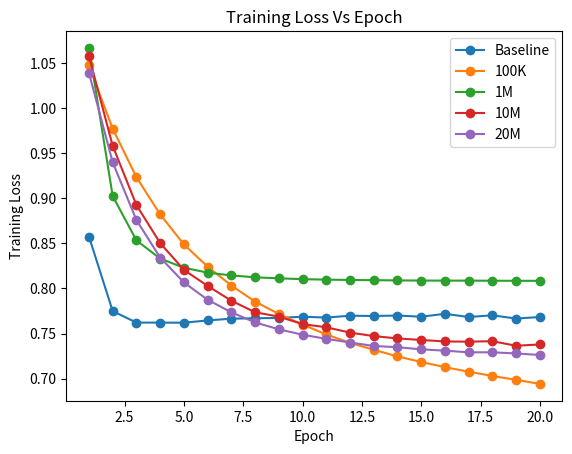

This figure's Python source:
import matplotlib.pyplot as plt
import matplotlib
def draw(x, Y, leg):
    fig = plt.figure()
    ax = fig.add_subplot(1, 1, 1)
    # matplotlib.
    for i in range(len(Y)):
        res = ax.plot(x, Y[i], '-o', label=leg[i])
    plt.xlabel('Epoch')
    plt.ylabel('Training Loss')
    plt.title('Training Loss Vs Epoch')
    plt.legend(loc='upper right')

Y_100k_baseline_1 = [0.8576469432424616,0.7748882170812583,0.7621361613273621,0.7621179877975841,0.7620073512748435,0.7645358939965566,0.7664760928830983,0.7669765927173473,0.7672858889456149,0.7686684727668762,0.7677032848199209,0.7697701943509373,0.7694460856325832,0.7699777943852507,0.768648401454643,0.771890053042659,0.768323188578641,0.7702565502237391,0.7665744997836925,0.7683507042166627]
Y_100k_baseline_0 = [1.0475049055652854,0.9773463364000674,0.923576631663758,0.8822296298580405,0.8489647022000065,0.8241805007428299,0.8032901467364512,0.7853912008397373,0.7717724836166994,0.7599794445214448,0.7489304259235476,0.739678019358788,0.7319244105874756,0.7246310504866235,0.7183824762885953,0.7126893386428739,0.7076557109385361,0.7028677430417802,0.6986172887278191,0.6940638014563808]
Y_1m = [1.066990887091206,0.9025953740421345,0.853424424048441,0.8331770243531537,0.823034564083178,0.8175940109669306,0.8144647740409346,0.8123979900197489,0.8112671944515769,0.8103310965062082,0.8098177625416667,0.8094403572487578,0.8092134263945847,0.8089550575712634,0.8087832156305831,0.8087236105390522,0.80870901883058,0.8085765830060231,0.8084907032116587,0.808505123179827]
Y_10m = [1.0578780463023216,0.9583660971303904,0.8925803277803503,0.8504328642572675,0.8206562137011415,0.8028780884624268,0.786417427640524,0.7736012156335463,0.7687399513232782,0.760492884224246,0.7569182711358396,0.7510291097327049,0.7471714471437916,0.7445490678645069,0.7428691072493606,0.7411851823700141,0.7409727839949709,0.7414670490330051,0.7364396110454702,0.7378665978864113]
Y_20m = [1.0392276789090649,0.9400533026790027,0.8759427003978942,0.8343662786187592,0.8067621103725078,0.7874819432726557,0.7735246286629149,0.7623313687602926,0.7546926633171414,0.7486558360342653,0.7440964786902718,0.7400367326617981,0.7361807830585456,0.7348280486112796,0.7324164206196803,0.7309857847527688,0.7291460951662952,0.7291546282560929,0.7278649814380622,0.7261960151032631]

X = [i for i in range(1, 21)]
Y = [Y_100k_baseline_1, Y_100k_baseline_0, Y_1m, Y_10m, Y_20m]
leg = ['Baseline', '100K', '1M', '10M', '20M']
draw(X, Y, leg)
plt.show()

# fig = plt.figure()
# ax1 = fig.add_subplot(1, 2, 1)
# ax2 = fig.add_subplot(1, 2, 2)
# for i in range(10):
#     ov= []
#     rns = []
#     w = i+1
#     for j in range(50):
#         u = j+1
#         sc = m[(u, w)]
#         if len(sc) > 0:
#             ov.append(u)
#             rns.append(np.mean(sc))

#     ax2.plot(ov, rns)
#     overs = np.arange(1, 51, 1)
#     runs = params[i] * (1.0 - np.exp((-params[10] * overs)/params[i]))
#     ax1.plot(overs, runs)
#     ax1.text(50, params[i] * (1.0 - np.exp((-params[10] * 50)/params[i])), r'w = {}'.format(i+1), fontsize = 8 )

# ax1.set_xlabel('Overs Remaining')
# ax1.set_ylabel('Expected Runs')
# ax1.set_title('Fitted Curve')
# ax2.set_xlabel('Overs Remaining')
# ax2.set_ylabel('Average Runs')
# ax2.set_title('Observed Data')
